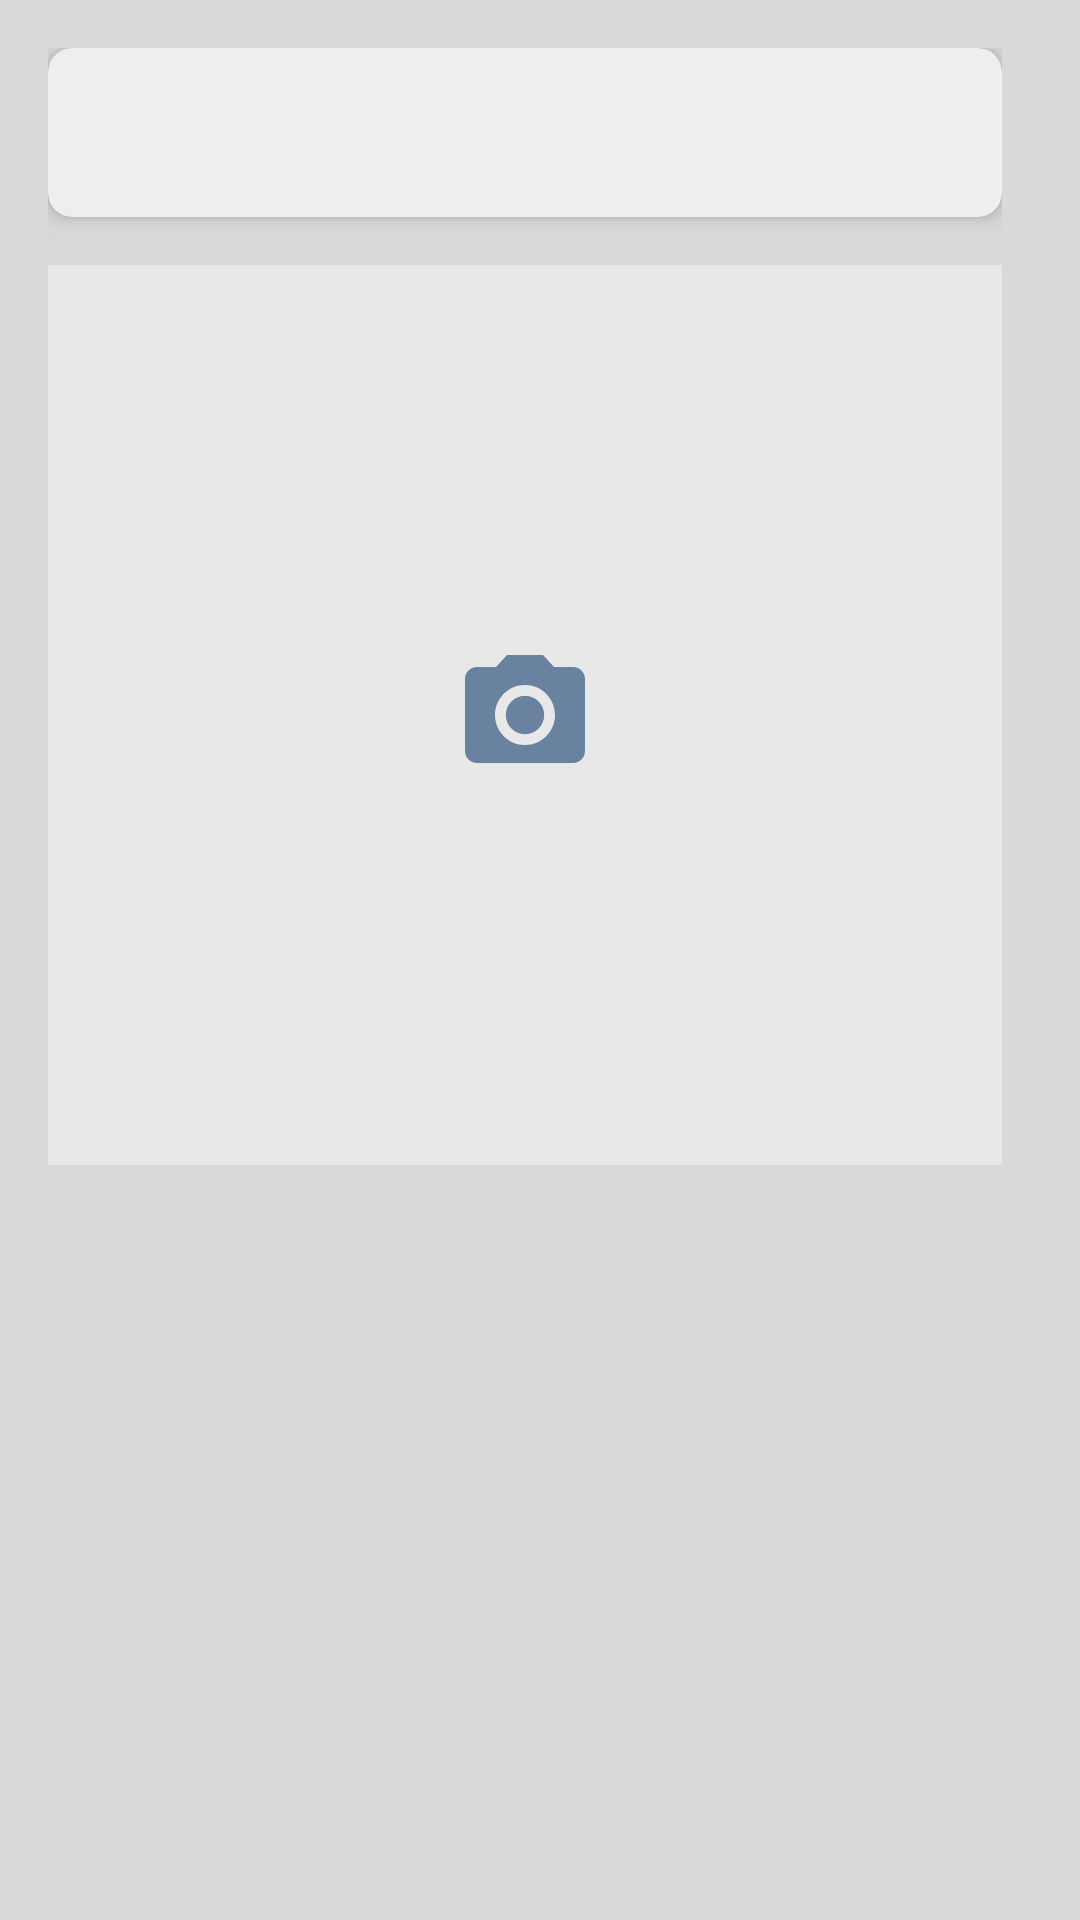

This screen was rendered from an Android layout file. Write that file and the resources it references.
<!-- AndroidManifest.xml: application theme Theme.Verbix -->
<!-- res/layout/activity_writing_pattern.xml -->
<?xml version="1.0" encoding="utf-8"?>
<ScrollView xmlns:android="http://schemas.android.com/apk/res/android"
    xmlns:tools="http://schemas.android.com/tools"
    android:layout_width="match_parent"
    android:layout_height="match_parent"
    xmlns:app="http://schemas.android.com/apk/res-auto"
    android:scrollbars="vertical"
    android:fadeScrollbars="false"
    android:scrollbarSize="10dp"
    android:scrollbarStyle="outsideInset"
    android:background="@color/splash_background"
    android:theme="@style/CustomScrollbarStyle">

    <RelativeLayout
        android:id="@+id/mainLayout"
        android:layout_width="match_parent"
        android:layout_height="wrap_content"
        android:padding="16dp">

        <androidx.cardview.widget.CardView
            android:id="@+id/paragraphCard"
            android:layout_width="match_parent"
            android:layout_height="wrap_content"
            app:cardElevation="4dp"
            app:cardCornerRadius="8dp"
            app:cardBackgroundColor="#EEEEEE"
            android:layout_marginBottom="16dp">

            <TextView
                android:id="@+id/paragraphText"
                android:layout_width="match_parent"
                android:layout_height="wrap_content"
                android:padding="16dp"
                android:textSize="18sp"
                android:textColor="@color/textcolor"/>
        </androidx.cardview.widget.CardView>

        <FrameLayout
            android:id="@+id/scanContainer"
            android:layout_width="match_parent"
            android:layout_height="300dp"
            android:layout_below="@id/paragraphCard"
            android:background="#E8E8E8">

            <ImageView
                android:id="@+id/cameraIcon"
                android:layout_width="48dp"
                android:layout_height="48dp"
                android:layout_gravity="center"
                android:src="@drawable/ic_camera"/>

            <ImageView
                android:id="@+id/scannedImage"
                android:layout_width="match_parent"
                android:layout_height="match_parent"
                android:scaleType="fitStart"
                android:adjustViewBounds="true"
                android:visibility="gone"/>

            <com.example.verbix.CropOverlayView
                android:id="@+id/cropOverlay"
                android:layout_width="match_parent"
                android:layout_height="match_parent"
                android:visibility="gone"/>

            <LinearLayout
                android:id="@+id/editControls"
                android:layout_width="match_parent"
                android:layout_height="wrap_content"
                android:layout_gravity="bottom|center_horizontal"
                android:orientation="horizontal"
                android:padding="8dp"
                android:visibility="gone"
                android:background="#88000000">

                <ImageButton
                    android:id="@+id/rotateButton"
                    android:layout_width="48dp"
                    android:layout_height="48dp"
                    android:src="@drawable/ic_rotate"
                    android:background="?attr/selectableItemBackgroundBorderless"
                    android:padding="12dp"
                    android:layout_marginEnd="8dp"/>

                <ImageButton
                    android:id="@+id/cropButton"
                    android:layout_width="48dp"
                    android:layout_height="48dp"
                    android:src="@drawable/ic_crop"
                    android:background="?attr/selectableItemBackgroundBorderless"
                    android:padding="12dp"
                    android:layout_marginEnd="30dp"/>

                <Button
                    android:id="@+id/confirmButton"
                    android:layout_width="wrap_content"
                    android:layout_height="wrap_content"
                    android:text="Confirm"
                    android:background="@drawable/button_less_rounded"
                    android:layout_marginEnd="8dp"/>

                <Button
                    android:id="@+id/cancelButton"
                    android:layout_width="wrap_content"
                    android:layout_height="wrap_content"
                    android:background="@drawable/button_less_rounded"
                    android:text="Cancel"/>
            </LinearLayout>
        </FrameLayout>

        <TextView
            android:id="@+id/resultText"
            android:layout_width="match_parent"
            android:layout_height="wrap_content"
            android:layout_below="@id/scanContainer"
            android:padding="16dp"
            android:textSize="16sp"
            android:textColor="@color/textcolor"
            android:lineSpacingExtra="8dp"/>

    </RelativeLayout>
</ScrollView>
<!-- resources referenced by this layout -->
<resources>
  <color name="splash_background">#D9D9D9</color>
  <color name="textcolor">#333333</color>
  <!-- drawable button_less_rounded (drawable) -->
  <?xml version="1.0" encoding="utf-8"?>
  <shape xmlns:android="http://schemas.android.com/apk/res/android"
      android:shape="rectangle">
      <corners android:radius="6dp"/>
      <solid android:color="@color/buttoncolor"/>
  </shape>
  <!-- drawable ic_camera (drawable) -->
  <vector xmlns:android="http://schemas.android.com/apk/res/android" android:height="24dp" android:tint="#6982A0" android:viewportHeight="24" android:viewportWidth="24" android:width="24dp">
        
      <path android:fillColor="@android:color/white" android:pathData="M12,12m-3.2,0a3.2,3.2 0,1 1,6.4 0a3.2,3.2 0,1 1,-6.4 0"/>
        
      <path android:fillColor="@android:color/white" android:pathData="M9,2L7.17,4L4,4c-1.1,0 -2,0.9 -2,2v12c0,1.1 0.9,2 2,2h16c1.1,0 2,-0.9 2,-2L22,6c0,-1.1 -0.9,-2 -2,-2h-3.17L15,2L9,2zM12,17c-2.76,0 -5,-2.24 -5,-5s2.24,-5 5,-5 5,2.24 5,5 -2.24,5 -5,5z"/>
      
  </vector>
  <!-- drawable ic_rotate (drawable) -->
  <vector xmlns:android="http://schemas.android.com/apk/res/android" android:height="24dp" android:tint="#6982A0" android:viewportHeight="24" android:viewportWidth="24" android:width="24dp">
        
      <path android:fillColor="@android:color/white" android:pathData="M7.47,21.49C4.2,19.93 1.86,16.76 1.5,13L0,13c0.51,6.16 5.66,11 11.95,11 0.23,0 0.44,-0.02 0.66,-0.03L8.8,20.15l-1.33,1.34zM12.05,0c-0.23,0 -0.44,0.02 -0.66,0.04l3.81,3.81 1.33,-1.33C19.8,4.07 22.14,7.24 22.5,11L24,11c-0.51,-6.16 -5.66,-11 -11.95,-11zM16,14h2L18,8c0,-1.11 -0.9,-2 -2,-2h-6v2h6v6zM8,16L8,4L6,4v2L4,6v2h2v8c0,1.1 0.89,2 2,2h8v2h2v-2h2v-2L8,16z"/>
      
  </vector>
  <style name="CustomScrollbarStyle">
          <item name="android:scrollbarSize">4dp</item>  
          <item name="android:scrollbarThumbVertical">@drawable/custom_scrollbar</item>
      </style>
  <style name="Theme.Verbix" parent="Base.Theme.Verbix" />
  <color name="buttoncolor">#73A3D7</color>
  <!-- drawable custom_scrollbar (drawable) -->
  <?xml version="1.0" encoding="utf-8"?>
  <shape xmlns:android="http://schemas.android.com/apk/res/android">
      <solid android:color="@color/custom_scrollbar"/>
      <corners android:radius="4dp"/>  
  </shape>
  <style name="Base.Theme.Verbix" parent="Theme.Material3.DayNight.NoActionBar">
      </style>
  <color name="custom_scrollbar">#8B8B8B</color>
</resources>
